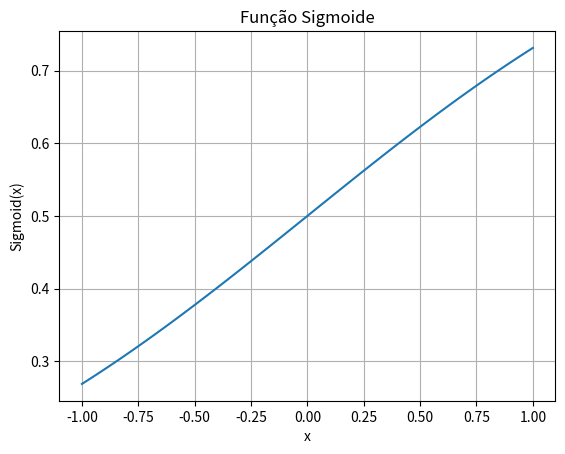

Recreate this plot in Python.
import numpy as np
import matplotlib.pyplot as plt
x = np.linspace(-1, 1, 100)  # Criando 100 valores entre -10 e 10
print(x)

def sigmoid(x):
    return 1 / (1 + np.exp(-x))
y = sigmoid(x)

# Exemplo de uso da função sigmoid
valor = np.linspace(1, 5, 5)
resultado = sigmoid(valor)
print(f"Sigmoid({valor}) = {resultado}")



# Gerando dados para o gráfico
x = np.linspace(-1, 1, 100)  # Criando 100 valores entre -10 e 10
y = sigmoid(x)

# Plotando o gráfico da função sigmoide
plt.plot(x, y)
plt.xlabel('x')
plt.ylabel('Sigmoid(x)')
plt.title('Função Sigmoide')
plt.grid(True)
plt.show()


